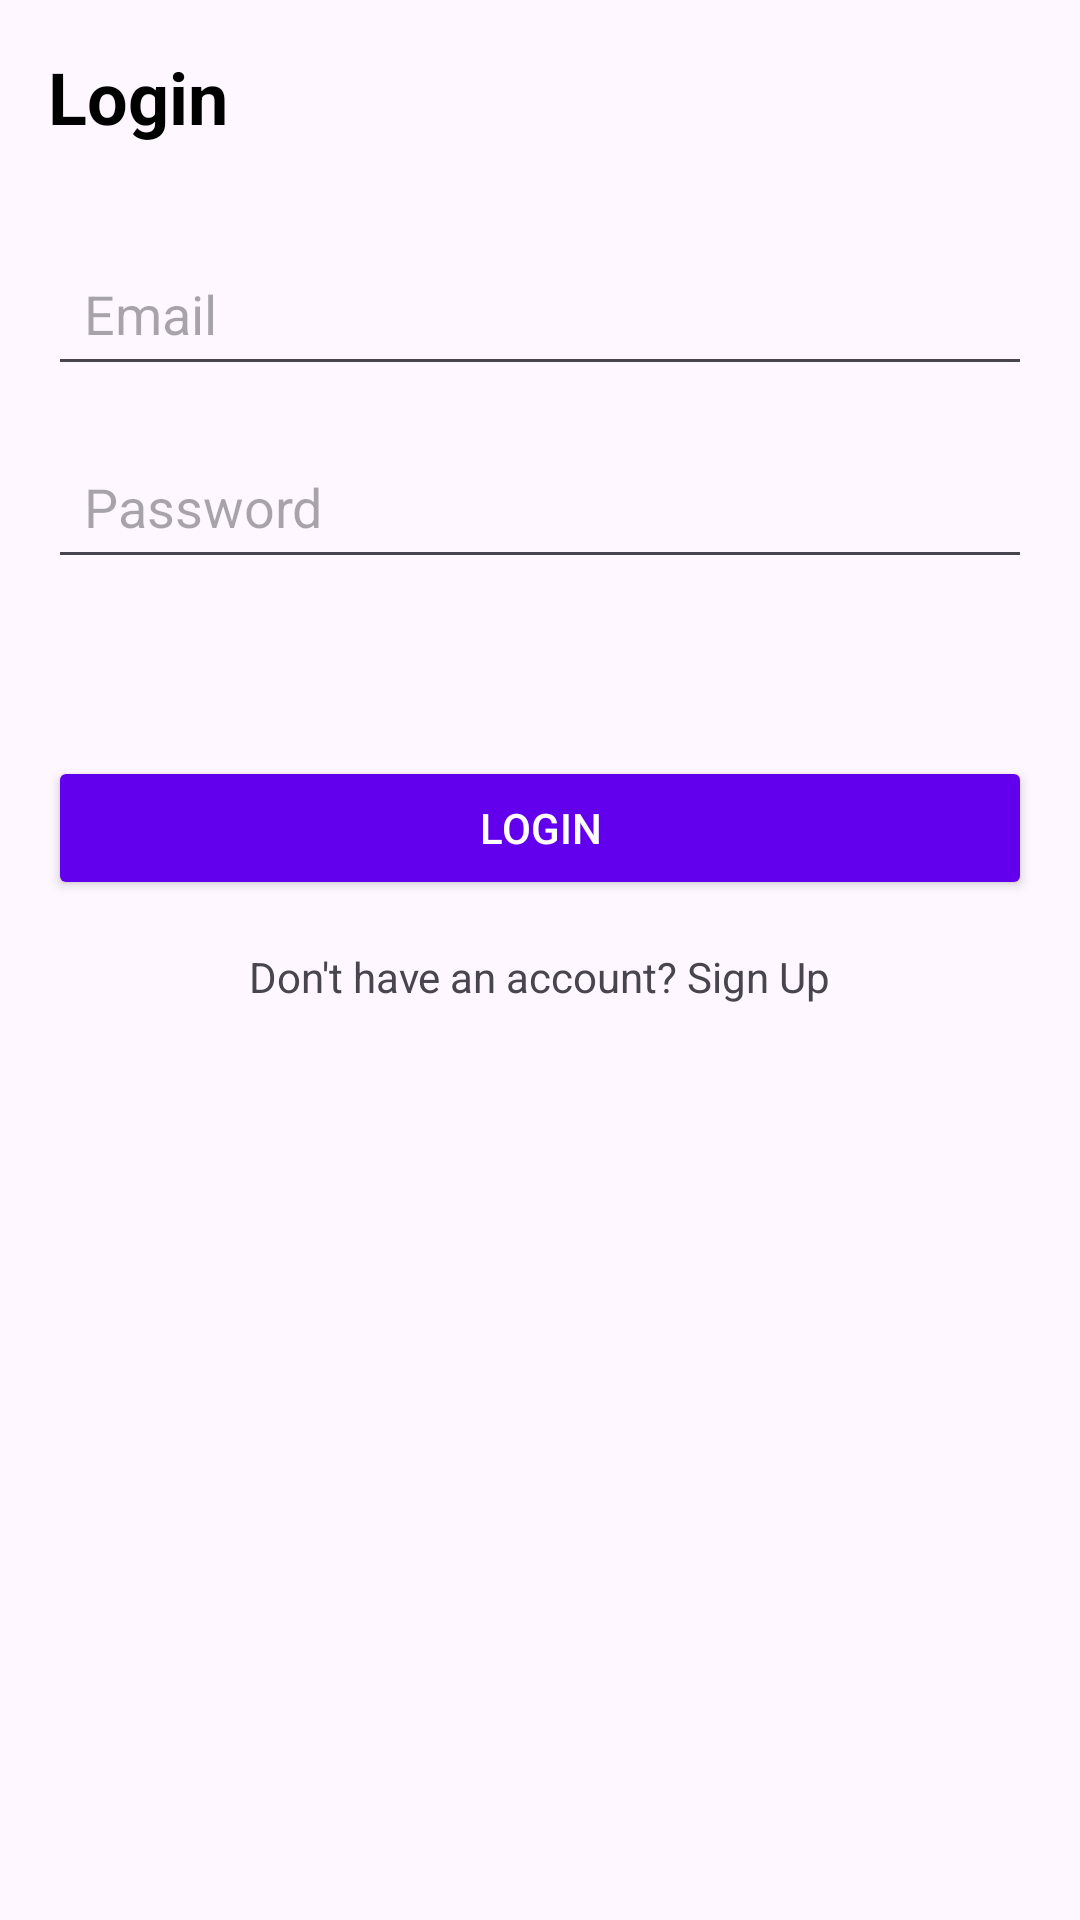

Layout XML and referenced resources for this Android screen:
<!-- AndroidManifest.xml: activity theme Theme.KotlinAndroidExample -->
<!-- res/layout/activity_main.xml -->
<?xml version="1.0" encoding="utf-8"?>
<layout>

    <data>

        <variable
            name="viewModel"
            type="com.example.kotlinandroidexample.viewmodels.LoginViewModel" />
    </data>

    <androidx.coordinatorlayout.widget.CoordinatorLayout xmlns:android="http://schemas.android.com/apk/res/android"
        xmlns:app="http://schemas.android.com/apk/res-auto"
        xmlns:tools="http://schemas.android.com/tools"
        android:layout_width="match_parent"
        android:layout_height="match_parent"
        android:fitsSystemWindows="true"
        tools:context=".MainActivity">

        <LinearLayout
            android:layout_width="match_parent"
            android:layout_height="match_parent"
            android:orientation="vertical"
            android:layout_gravity="center"
            android:padding="16dp"
            tools:context=".MainActivity">

            <TextView
                android:id="@+id/tvLoginTitle"
                android:layout_width="wrap_content"
                android:layout_height="wrap_content"
                android:text="Login"
                android:textSize="24sp"
                android:textStyle="bold"
                android:textColor="#000"
                android:layout_marginBottom="32dp" />

            <EditText
                android:id="@+id/etEmail"
                android:layout_width="match_parent"
                android:layout_height="wrap_content"
                android:hint="Email"
                android:inputType="text"
                android:padding="12dp"

                android:layout_marginBottom="16dp" />

            <EditText
                android:id="@+id/etPassword"
                android:layout_width="match_parent"
                android:layout_height="wrap_content"
                android:hint="Password"
                android:inputType="textPassword"
                android:padding="12dp"
                android:layout_marginBottom="32dp" />

            <TextView
                android:id="@+id/tvLoginMessage"
                android:layout_width="wrap_content"
                android:layout_height="wrap_content"
                android:visibility="visible"
                android:layout_gravity="center"
                android:textSize="14sp"
                android:textColor="#E4190A"

                android:layout_marginBottom="8dp" />

            <Button
                android:id="@+id/btnLogin"
                android:layout_width="match_parent"
                android:layout_height="wrap_content"
                android:text="Login"
                android:backgroundTint="#6200EE"
                android:textColor="#FFF"
                android:padding="12dp"
                android:onClick="@{()->viewModel.login()}" />

            <TextView
                android:id="@+id/tvSignUp"
                android:layout_width="wrap_content"
                android:layout_height="wrap_content"
                android:text="Don't have an account? Sign Up"
                android:layout_gravity="center"
                android:paddingVertical="16dp" />
        </LinearLayout>
    </androidx.coordinatorlayout.widget.CoordinatorLayout>
</layout>
<!-- resources referenced by this layout -->
<resources>
  <style name="Theme.KotlinAndroidExample" parent="Base.Theme.KotlinAndroidExample">
          
          <item name="android:navigationBarColor">@android:color/transparent</item>
          <item name="android:statusBarColor">@android:color/transparent</item>
          <item name="android:windowLightStatusBar">?attr/isLightTheme</item>
      </style>
  <style name="Base.Theme.KotlinAndroidExample" parent="Theme.Material3.DayNight.NoActionBar">
          
          <item name="colorPrimary">@color/my_light_primary</item>
  
      </style>
</resources>
